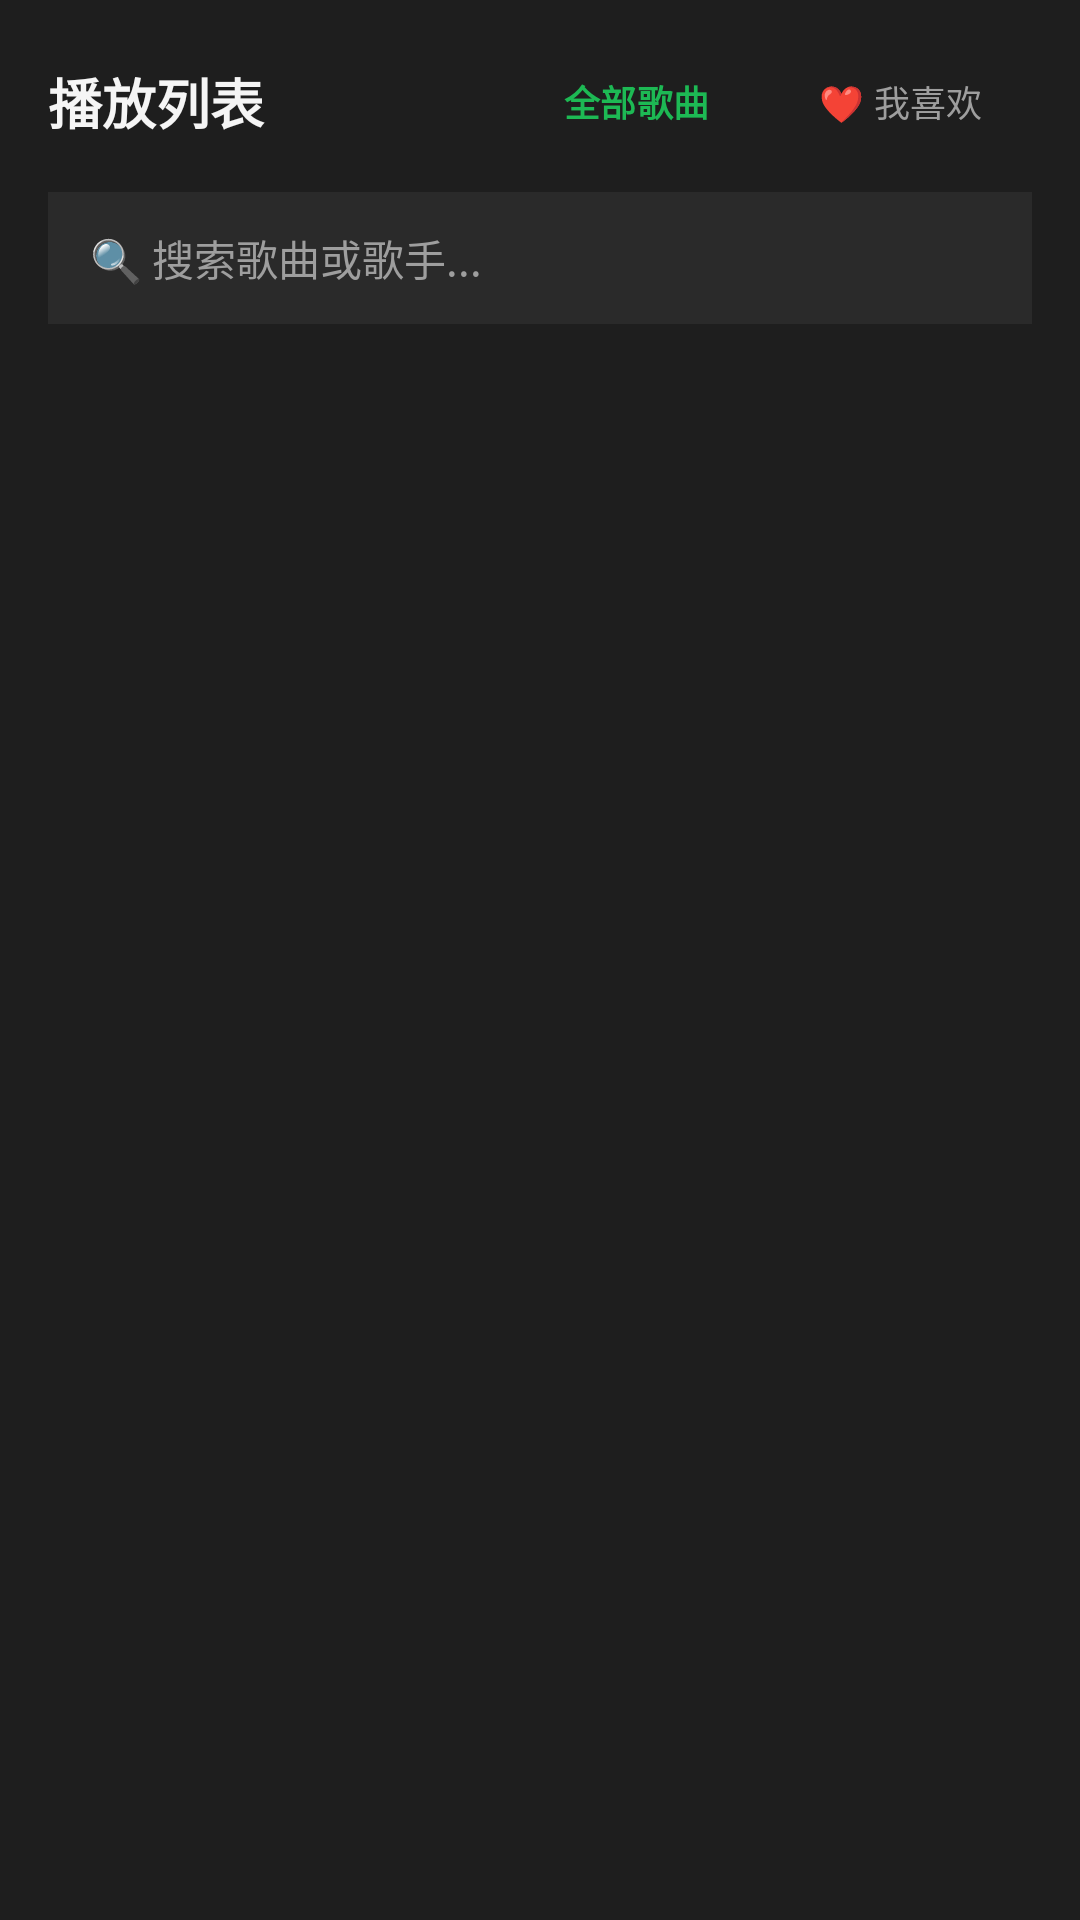

Layout XML and referenced resources for this Android screen:
<!-- AndroidManifest.xml: application theme Theme.LocalMusicPlayer -->
<!-- res/layout/dialog_playlist.xml -->
<?xml version="1.0" encoding="utf-8"?>
<LinearLayout xmlns:android="http://schemas.android.com/apk/res/android"
    android:layout_width="match_parent"
    android:layout_height="wrap_content"
    android:background="@color/card_bg"
    android:orientation="vertical"
    android:padding="16dp">

    
    <LinearLayout
        android:layout_width="match_parent"
        android:layout_height="wrap_content"
        android:gravity="center_vertical"
        android:orientation="horizontal"
        android:layout_marginBottom="12dp">

        <TextView
            android:layout_width="0dp"
            android:layout_height="wrap_content"
            android:layout_weight="1"
            android:text="播放列表"
            android:textColor="@color/text_primary"
            android:textSize="18sp"
            android:textStyle="bold" />

        <Button
            android:id="@+id/btnTabAll"
            style="@style/Widget.Material3.Button.TextButton"
            android:layout_width="wrap_content"
            android:layout_height="36dp"
            android:text="全部歌曲"
            android:textColor="@color/accent_green"
            android:textSize="12sp"
            android:textStyle="bold" />

        <Button
            android:id="@+id/btnTabFavorites"
            style="@style/Widget.Material3.Button.TextButton"
            android:layout_width="wrap_content"
            android:layout_height="36dp"
            android:text="❤️ 我喜欢"
            android:textColor="@color/text_secondary"
            android:textSize="12sp" />
    </LinearLayout>

    
    <EditText
        android:id="@+id/etSearchSong"
        android:layout_width="match_parent"
        android:layout_height="44dp"
        android:layout_marginBottom="12dp"
        android:background="#2A2A2A"
        android:hint="🔍 搜索歌曲或歌手..."
        android:textColor="@color/white"
        android:textColorHint="@color/text_secondary"
        android:textSize="14sp"
        android:paddingStart="14dp"
        android:paddingEnd="14dp"
        android:singleLine="true" />

    <androidx.recyclerview.widget.RecyclerView
        android:id="@+id/rvPlaylist"
        android:layout_width="match_parent"
        android:layout_height="320dp" />

</LinearLayout>
<!-- resources referenced by this layout -->
<resources>
  <color name="accent_green">#1DB954</color>
  <color name="card_bg">#1E1E1E</color>
  <color name="text_primary">#F5F5F5</color>
  <color name="text_secondary">#9E9E9E</color>
  <color name="white">#FFFFFFFF</color>
  <style name="Theme.LocalMusicPlayer" parent="Theme.Material3.DayNight.NoActionBar">
          <item name="android:statusBarColor">@color/bg_dark</item>
          <item name="android:windowBackground">@color/bg_dark</item>
          <item name="android:navigationBarColor">@color/bg_dark</item>
          <item name="colorPrimary">@color/accent_green</item>
      </style>
  <color name="bg_dark">#121212</color>
</resources>
